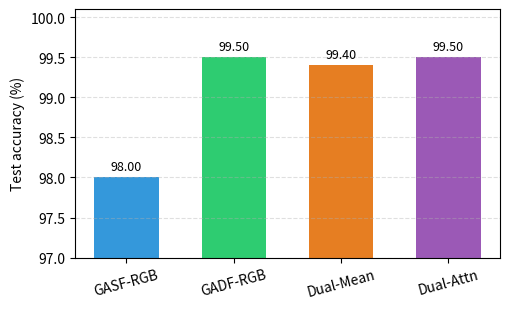
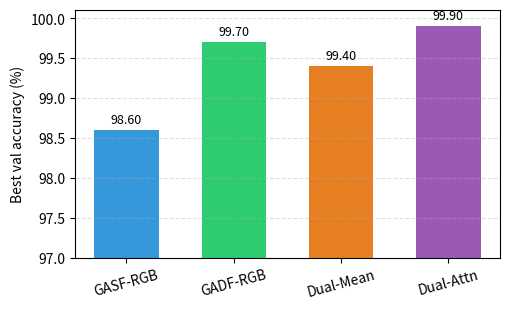
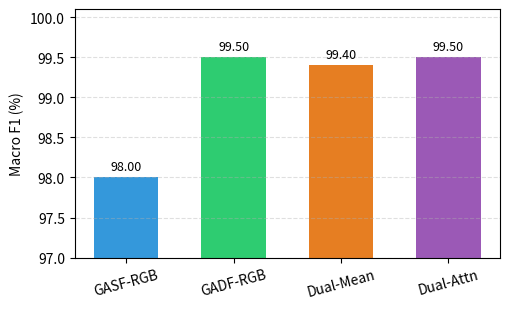

The script that saved these images, in order:
import matplotlib.pyplot as plt
import numpy as np
from pathlib import Path

# ==== 1. 把这里的数据改成你表2里的真实数值 ====
methods = ["GASF-RGB", "GADF-RGB", "Dual-Mean", "Dual-Attn"]

# 示例：验证集最高准确率(%)
val_acc = np.array([98.6, 99.7, 99.4, 99.9])

# 示例：测试集总体准确率(%)
test_acc = np.array([98.0, 99.5, 99.4, 99.5])

# 如果有宏平均 F1，可以单独画一张；没有就先画精度对比
macro_f1 = np.array([98.0, 99.5, 99.4, 99.5])  # 按需要修改，或删掉后面的代码

# ==== 2. 通用画图函数 ====
def plot_bar(y, ylabel, out_path, ylim=(97.0, 100.1)):
    x = np.arange(len(methods))
    width = 0.6

    fig, ax = plt.subplots(figsize=(5.2, 3.2))  # 期刊常用比例

    bars = ax.bar(x, y, width=width, color=["#3498db", "#2ecc71", "#e67e22", "#9b59b6"])

    ax.set_xticks(x)
    ax.set_xticklabels(methods, rotation=15)
    ax.set_ylabel(ylabel)
    ax.set_ylim(*ylim)
    ax.grid(axis="y", linestyle="--", alpha=0.4)

    # 在柱子上方标注数值
    for b, v in zip(bars, y):
        ax.text(
            b.get_x() + b.get_width() / 2,
            b.get_height() + 0.05,
            f"{v:.2f}",
            ha="center",
            va="bottom",
            fontsize=9,
        )

    fig.tight_layout()
    out_path.parent.mkdir(parents=True, exist_ok=True)
    fig.savefig(out_path, dpi=300)
    plt.close(fig)
    print("Saved:", out_path)


def main():
    root = Path(r"D:\TEP_2_repro\YOLOv8\runs\hust_gaf_cls")  # 自己调整输出目录

    plot_bar(test_acc, "Test accuracy (%)", root / "hust_ablation_test_acc.png")
    plot_bar(val_acc, "Best val accuracy (%)", root / "hust_ablation_val_acc.png")
    plot_bar(macro_f1, "Macro F1 (%)", root / "hust_ablation_macro_f1.png")


if __name__ == "__main__":
    main()
